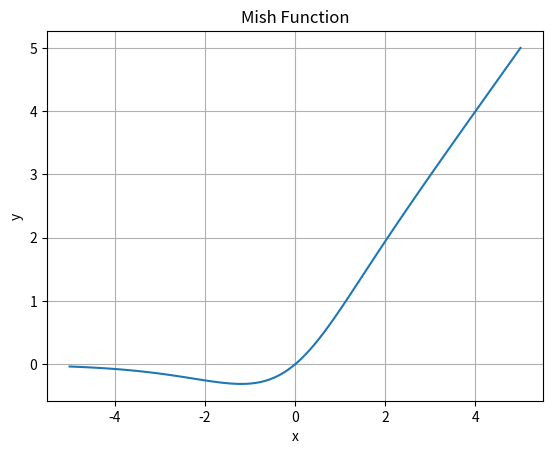

The matplotlib source for this figure:
import numpy as np
import matplotlib.pyplot as plt

def mish(x):
    return x*np.tanh(np.log(1+np.exp(x)))

x = np.linspace(-5, 5, 100)
y = mish(x)

plt.plot(x, y)
plt.title('Mish Function')
plt.xlabel('x')
plt.ylabel('y')
plt.grid(True)
plt.show()